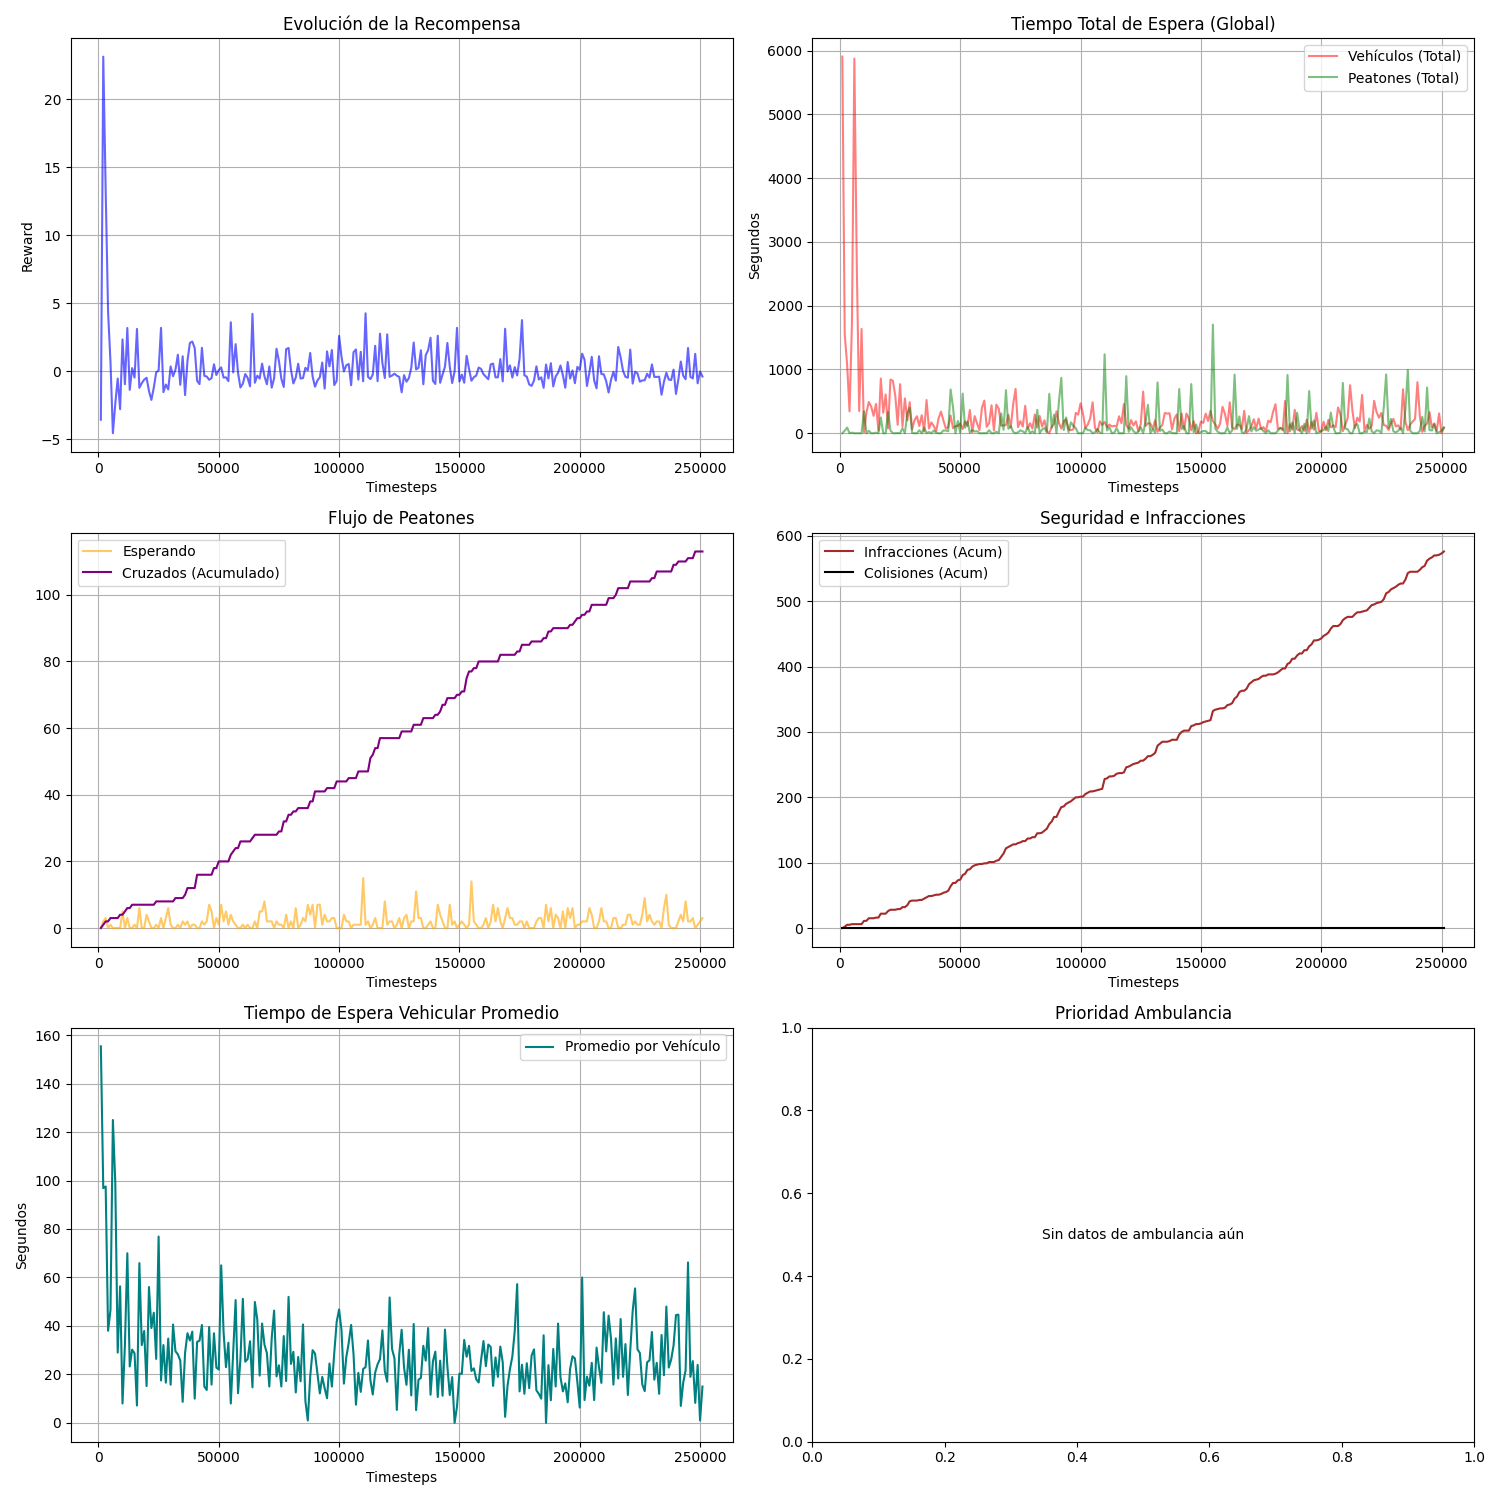

The file beside this chart, header and first rows:
timestep, reward, waiting_time_veh, mean_waiting_time_veh, waiting_time_peat_total, mean_waiting_time_peat, peatones_esperando, peatones_cruzados_step, colisiones, infracciones, ambulance_waiting
1000, -3.56, 5904, 155.4, 0.0, 0.0, 0, 0, 0, 0, 0
2000, 23.14, 1550, 96.88, 41.0, 20.5, 2, 1, 0, 2, 0
3000, 13.33, 1073, 97.55, 88.0, 29.33, 3, 1, 0, 3, 0
4000, 4.37, 342.0, 38.0, 0.0, 0.0, 0, 0, 0, 0, 0
5000, 0.69, 1725, 46.62, 9.0, 9.0, 1, 1, 0, 1, 0
6000, -4.55, 5874, 125, 0.0, 0.0, 0, 0, 0, 0, 0
7000, -2.37, 2670, 98.89, 0.0, 0.0, 0, 0, 0, 0, 0
8000, -0.53, 348.0, 29.0, 0.0, 0.0, 0, 0, 0, 0, 0
9000, -2.78, 1634, 56.34, 0.0, 0.0, 0, 1, 0, 0, 0
10000, 2.35, 16.0, 8.0, 344.0, 68.8, 5, 0, 0, 5, 0
11000, -0.95, 322.0, 32.2, 0.0, 0.0, 0, 1, 0, 0, 0
12000, 3.19, 490.0, 70.0, 38.0, 12.67, 3, 1, 0, 4, 0
13000, -1.36, 419.0, 23.28, 0.0, 0.0, 0, 0, 0, 0, 0
14000, 0.24, 272.0, 30.22, 0.0, 0.0, 0, 1, 0, 0, 0
15000, -0.46, 459.0, 28.69, 9.0, 9.0, 1, 0, 0, 1, 0
16000, 3.12, 43.0, 7.167, 0.0, 0.0, 0, 0, 0, 0, 0
17000, -1.21, 857.0, 65.92, 246.0, 41.0, 6, 0, 0, 6, 0
18000, -0.87, 321.0, 32.1, 0.0, 0.0, 0, 0, 0, 0, 0
19000, -0.61, 607.0, 37.94, 0.0, 0.0, 0, 0, 0, 0, 0
20000, -0.47, 76.0, 15.2, 331.0, 82.75, 4, 0, 0, 4, 0
21000, -1.45, 841.0, 56.07, 41.0, 20.5, 2, 0, 0, 2, 0
22000, -2.1, 822.0, 39.14, 0.0, 0.0, 0, 0, 0, 0, 0
23000, -1.2, 591.0, 45.46, 0.0, 0.0, 0, 0, 0, 0, 0
24000, -0.07, 132.0, 26.4, 3.0, 3.0, 1, 1, 0, 1, 0
25000, 0.06, 769.0, 76.9, 0.0, 0.0, 0, 0, 0, 0, 0
26000, 3.2, 105.0, 17.5, 78.0, 26.0, 3, 0, 0, 3, 0
27000, -1.53, 546.0, 32.12, 0.0, 0.0, 0, 0, 0, 0, 0
28000, -0.97, 199.0, 16.58, 313.0, 104.3, 3, 0, 0, 3, 0
29000, -1.33, 487.0, 34.79, 397.0, 66.17, 6, 0, 0, 6, 0
30000, 0.36, 63.0, 15.75, 6.0, 6.0, 1, 0, 0, 1, 0
31000, -0.36, 203.0, 40.6, 0.0, 0.0, 0, 0, 0, 0, 0
32000, 0.12, 266.0, 29.56, 0.0, 0.0, 0, 1, 0, 0, 0
33000, 1.22, 113.0, 28.25, 47.0, 47.0, 1, 0, 0, 1, 0
34000, -0.99, 283.0, 25.73, 0.0, 0.0, 0, 0, 0, 0, 0
35000, 1.11, 26.0, 8.667, 88.0, 44.0, 2, 0, 0, 2, 0
36000, -1.75, 521.0, 28.94, 2.0, 2.0, 1, 1, 0, 2, 0
37000, 0.79, 74.0, 37.0, 18.0, 9.0, 2, 2, 0, 2, 0
38000, 2.09, 170.0, 34.0, 0.0, 0.0, 0, 0, 0, 0, 0
39000, 2.19, 113.0, 37.67, 42.0, 42.0, 1, 0, 0, 1, 0
40000, 1.71, 30.0, 10.0, 5.0, 5.0, 1, 0, 0, 1, 0
41000, -0.7, 234.0, 33.43, 0.0, 0.0, 0, 4, 0, 0, 0
42000, -0.94, 339.0, 33.9, 0.0, 0.0, 0, 0, 0, 1, 0
43000, 1.73, 202.0, 40.4, 43.0, 21.5, 2, 0, 0, 2, 0
44000, -0.33, 75.0, 15.0, 42.0, 42.0, 1, 0, 0, 1, 0
45000, -0.38, 95.0, 13.57, 31.0, 15.5, 2, 0, 0, 2, 0
46000, -0.62, 277.0, 39.57, 686.0, 98.0, 7, 0, 0, 7, 0
47000, -0.5, 79.0, 15.8, 405.0, 81.0, 5, 0, 0, 5, 0
48000, 0.52, 111.0, 37.0, 0.0, 0.0, 0, 2, 0, 0, 0
49000, -0.27, 114.0, 22.8, 192.0, 64.0, 3, 0, 0, 4, 0
50000, 0.09, 154.0, 22.0, 8.0, 8.0, 1, 2, 0, 1, 0
51000, 0.29, 65.0, 65.0, 621.0, 88.71, 7, 0, 0, 7, 0
52000, -0.46, 187.0, 37.4, 87.0, 43.5, 2, 0, 0, 2, 0
53000, -0.44, 115.0, 23.0, 184.0, 36.8, 5, 0, 0, 6, 0
54000, -0.72, 364.0, 33.09, 9.0, 9.0, 1, 0, 0, 1, 0
55000, 3.61, 16.0, 8.0, 51.0, 12.75, 4, 2, 0, 4, 0
56000, -0.08, 268.0, 29.78, 26.0, 13.0, 2, 1, 0, 2, 0
57000, 2.0, 152.0, 50.67, 33.0, 33.0, 1, 1, 0, 1, 0
58000, -0.1, 49.0, 12.25, 0.0, 0.0, 0, 0, 0, 1, 0
59000, -1.19, 395.0, 26.33, 0.0, 0.0, 0, 2, 0, 0, 0
60000, -0.91, 512.0, 51.2, 2.0, 2.0, 1, 0, 0, 1, 0
... 191 more rows
